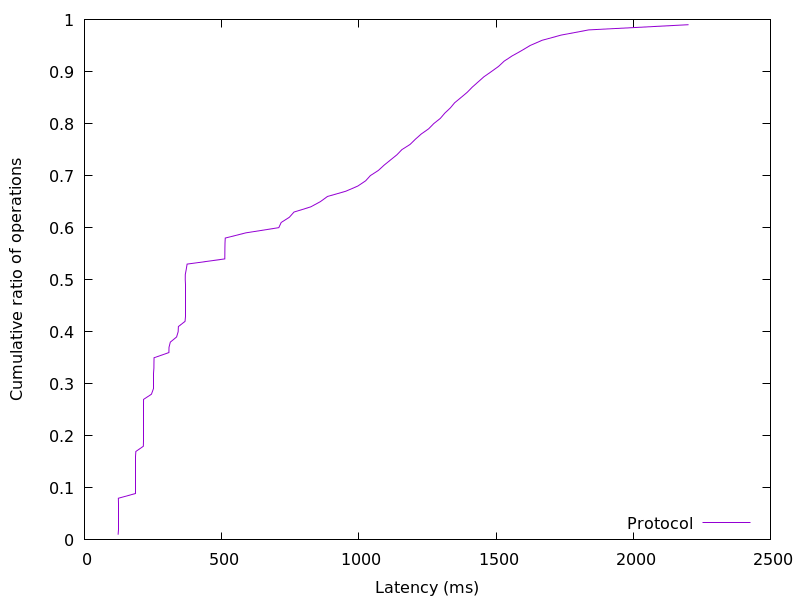

Data behind this chart, as committed beside it:
122.65856, 0.01
122.8, 0.02
122.9, 0.03
123, 0.04
123, 0.05
123.1, 0.06
123.2, 0.07
123.6, 0.08
186.8, 0.09
186.9, 0.1
186.9, 0.11
186.9, 0.12
187, 0.13
187, 0.14
187.1, 0.15
187.2, 0.16
187.3, 0.17
214.6, 0.18
214.8, 0.19
214.9, 0.2
214.9, 0.21
215, 0.22
215, 0.23
215.1, 0.24
215.1, 0.25
215.2, 0.26
215.4, 0.27
244.2, 0.28
252.7, 0.29
252.8, 0.3
252.9, 0.31
253, 0.32
253.1, 0.33
253.2, 0.34
253.6, 0.35
307.8, 0.36
308.2, 0.37
312.9, 0.38
335.8, 0.39
341.4, 0.4
342.3, 0.41
366.7, 0.42
366.8, 0.43
366.9, 0.44
366.9, 0.45
367, 0.46
367, 0.47
367.1, 0.48
367.2, 0.49
367.3, 0.5
367.6, 0.51
370.9, 0.52
374, 0.53
511.5, 0.54
511.7, 0.55
511.9, 0.56
512.2, 0.57
513.1, 0.58
588.3, 0.59
708.2, 0.6
717.1, 0.61
... 38 more rows
